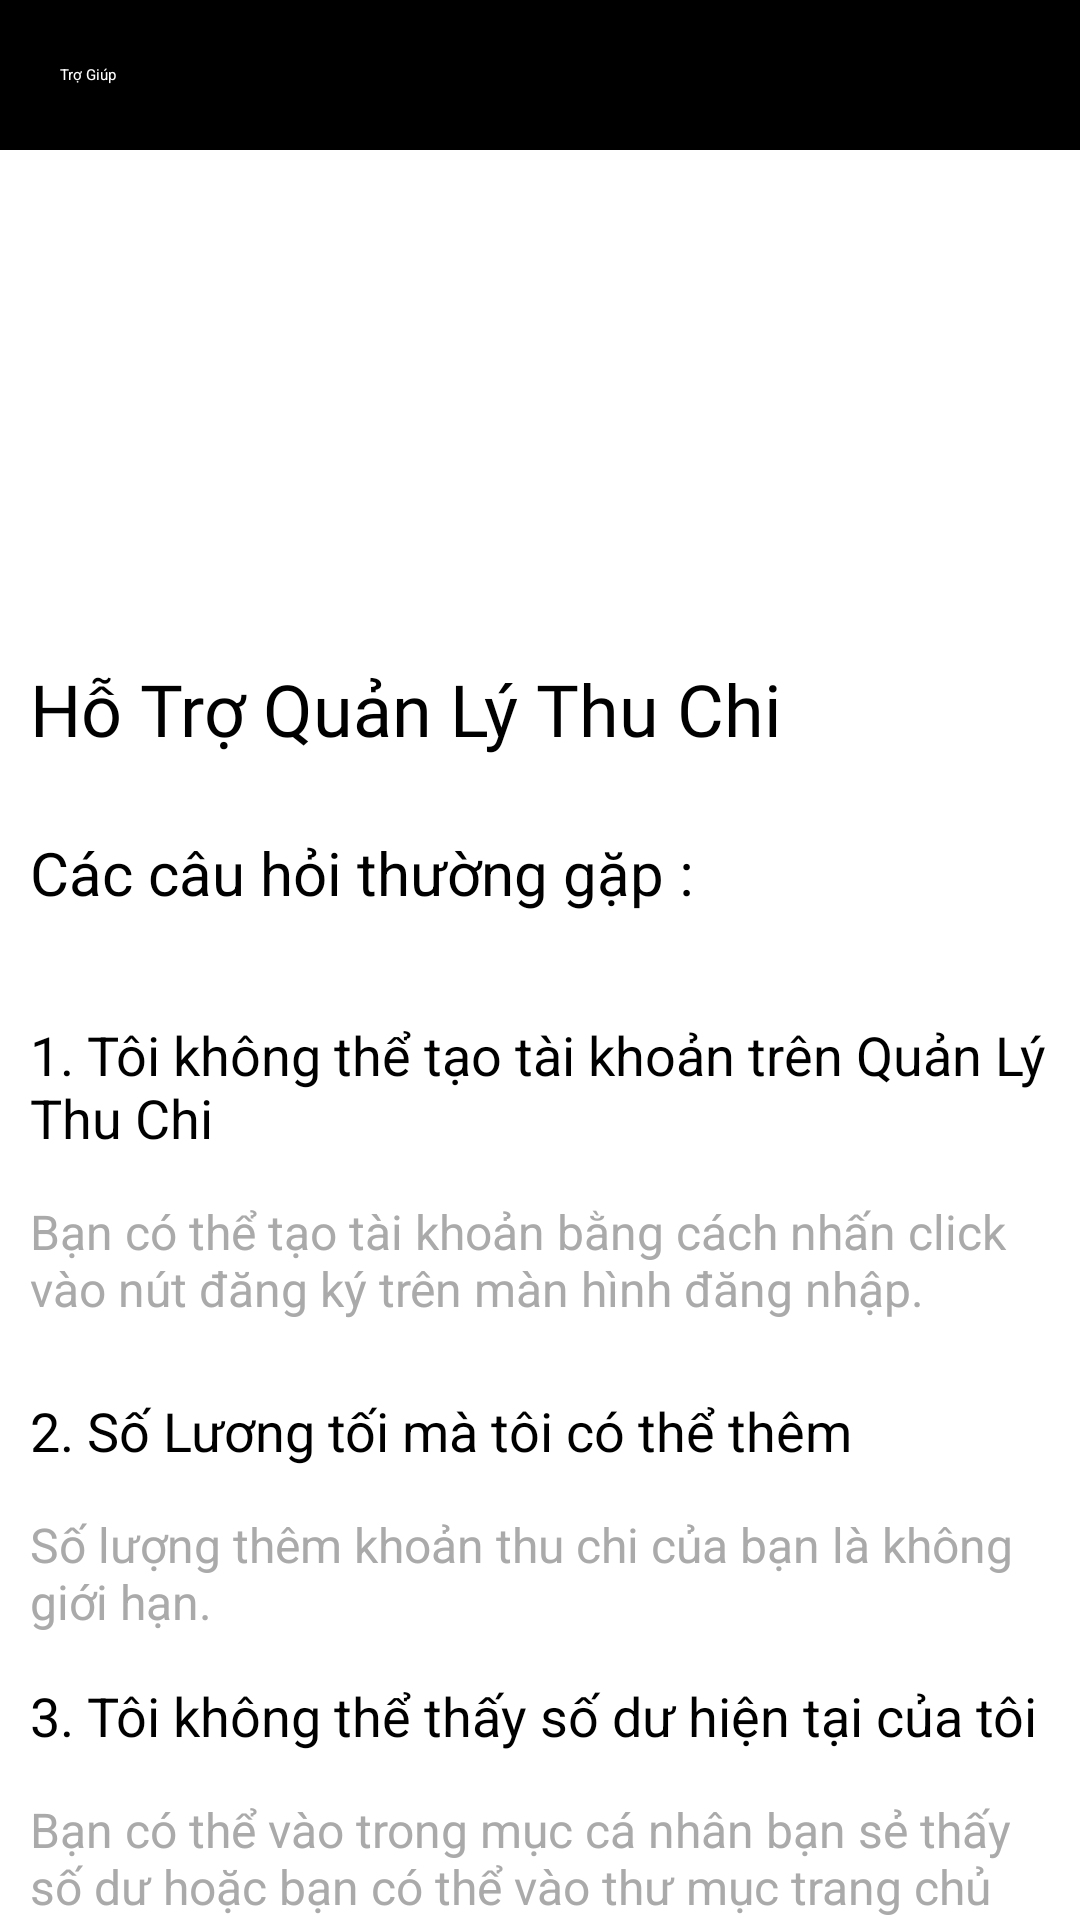

Reconstruct the res/layout file that produces this screen, plus the resources it refers to.
<!-- AndroidManifest.xml: application theme Theme.QLTCDA1 -->
<!-- res/layout/activity_tro_giup.xml -->
<?xml version="1.0" encoding="utf-8"?>
<LinearLayout xmlns:android="http://schemas.android.com/apk/res/android"
    xmlns:app="http://schemas.android.com/apk/res-auto"
    xmlns:tools="http://schemas.android.com/tools"
    android:layout_width="match_parent"
    android:layout_height="match_parent"
    android:orientation="vertical"
    tools:context=".TroGiup_Activity"
    android:id="@+id/linearLayout"
    android:background="@color/white"

    >
    <LinearLayout
        android:layout_width="match_parent"
        android:layout_height="wrap_content"
        android:orientation="horizontal"
        >
        <Toolbar
            android:layout_width="match_parent"
            android:layout_height="50dp"
            android:background="@color/black"
            android:titleTextColor="@color/white"
            android:scrollbarSize="15dp"
            android:paddingLeft="20dp"
            android:layout_weight="1"
            android:title="Trợ Giúp"/>
        <ImageView
            android:id="@+id/Image_thoat_trogiup"
            android:background="@color/black"
            android:layout_width="50dp"
            android:layout_height="50dp"
            android:src="@drawable/thoat"
            />
    </LinearLayout>

    <ImageView
        android:layout_marginRight="10dp"
        android:layout_marginLeft="10dp"
        android:layout_width="wrap_content"
        android:layout_height="100dp"
        android:layout_gravity="center"
        android:src="@drawable/lga"
        android:scaleType="fitXY"
        android:layout_marginTop="40dp"
        />

    <TextView
        android:layout_marginLeft="10dp"
        android:layout_marginTop="30dp"
        android:layout_width="match_parent"
        android:layout_height="wrap_content"
        android:fontFamily="@font/poppinsbold"
        android:text="Hỗ Trợ Quản Lý Thu Chi"
        android:textColor="@color/black"
        android:textSize="24dp"
        />
    <TextView
        android:layout_marginLeft="10dp"

        android:layout_marginTop="25dp"
        android:layout_width="match_parent"
        android:layout_height="wrap_content"
        android:text="Các câu hỏi thường gặp : "
        android:textColor="@color/black"
        android:textSize="20dp"
        />
    <TextView
        android:layout_marginLeft="10dp"
        android:layout_width="match_parent"
        android:layout_height="wrap_content"
        android:textSize="18dp"
        android:layout_marginTop="35dp"
        android:textColor="@color/black"
        android:text="1. Tôi không thể tạo tài khoản trên Quản Lý Thu Chi"
        />
    <TextView
        android:layout_marginLeft="10dp"
        android:textColor="@android:color/darker_gray"
        android:layout_width="match_parent"
        android:layout_height="50dp"
        android:textSize="16dp"
        android:layout_marginTop="15dp"
        android:text="Bạn có thể tạo tài khoản bằng cách nhấn click vào nút đăng ký trên màn hình đăng nhập."

        />
    <TextView
        android:layout_marginLeft="10dp"

        android:layout_width="match_parent"
        android:layout_height="wrap_content"
        android:textSize="18dp"
        android:layout_marginTop="15dp"
        android:textColor="@color/black"
        android:text="2. Số Lương tối mà tôi có thể thêm "
        />
    <TextView
        android:layout_marginLeft="10dp"

        android:layout_width="match_parent"
        android:layout_height="wrap_content"
        android:textSize="16dp"
        android:layout_marginTop="15dp"
        android:textColor="@android:color/darker_gray"
        android:text="Số lượng thêm khoản thu chi của bạn là không giới hạn."
        />
    />
    <TextView
        android:layout_marginLeft="10dp"

        android:layout_width="match_parent"
        android:layout_height="wrap_content"
        android:textSize="18dp"
        android:layout_marginTop="15dp"

        android:textColor="@color/black"
        android:text="3. Tôi không thể thấy số dư hiện tại của tôi"
        />
    <TextView
        android:layout_marginLeft="10dp"
        android:textColor="@android:color/darker_gray"
        android:layout_width="match_parent"
        android:layout_height="wrap_content"
        android:layout_marginTop="15dp"
        android:layout_marginRight="5dp"
        android:textSize="16dp"
        android:text="Bạn có thể vào trong mục cá nhân bạn sẻ thấy số dư hoặc bạn có thể vào thư mục trang chủ biểu đồ bạn sẻ thấy chức năng này nhé."
        />

</LinearLayout>
<!-- resources referenced by this layout -->
<resources>

  <!-- not gathered from this repository: default colours our renderer supplied (Android Studio template values) -->
  <color name="black">#FF000000</color>
  <color name="white">#FFFFFFFF</color>
</resources>
